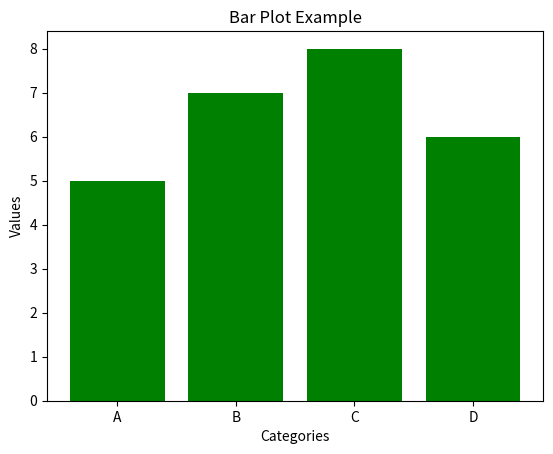

This chart was generated by the following Python code:
# 01. BarPlot.py
import matplotlib.pyplot as plt

categories = ['A', 'B', 'C', 'D']
values = [5, 7, 8, 6]

plt.bar(categories, values, color='green')
plt.title('Bar Plot Example')
plt.xlabel('Categories')
plt.ylabel('Values')
plt.show()
